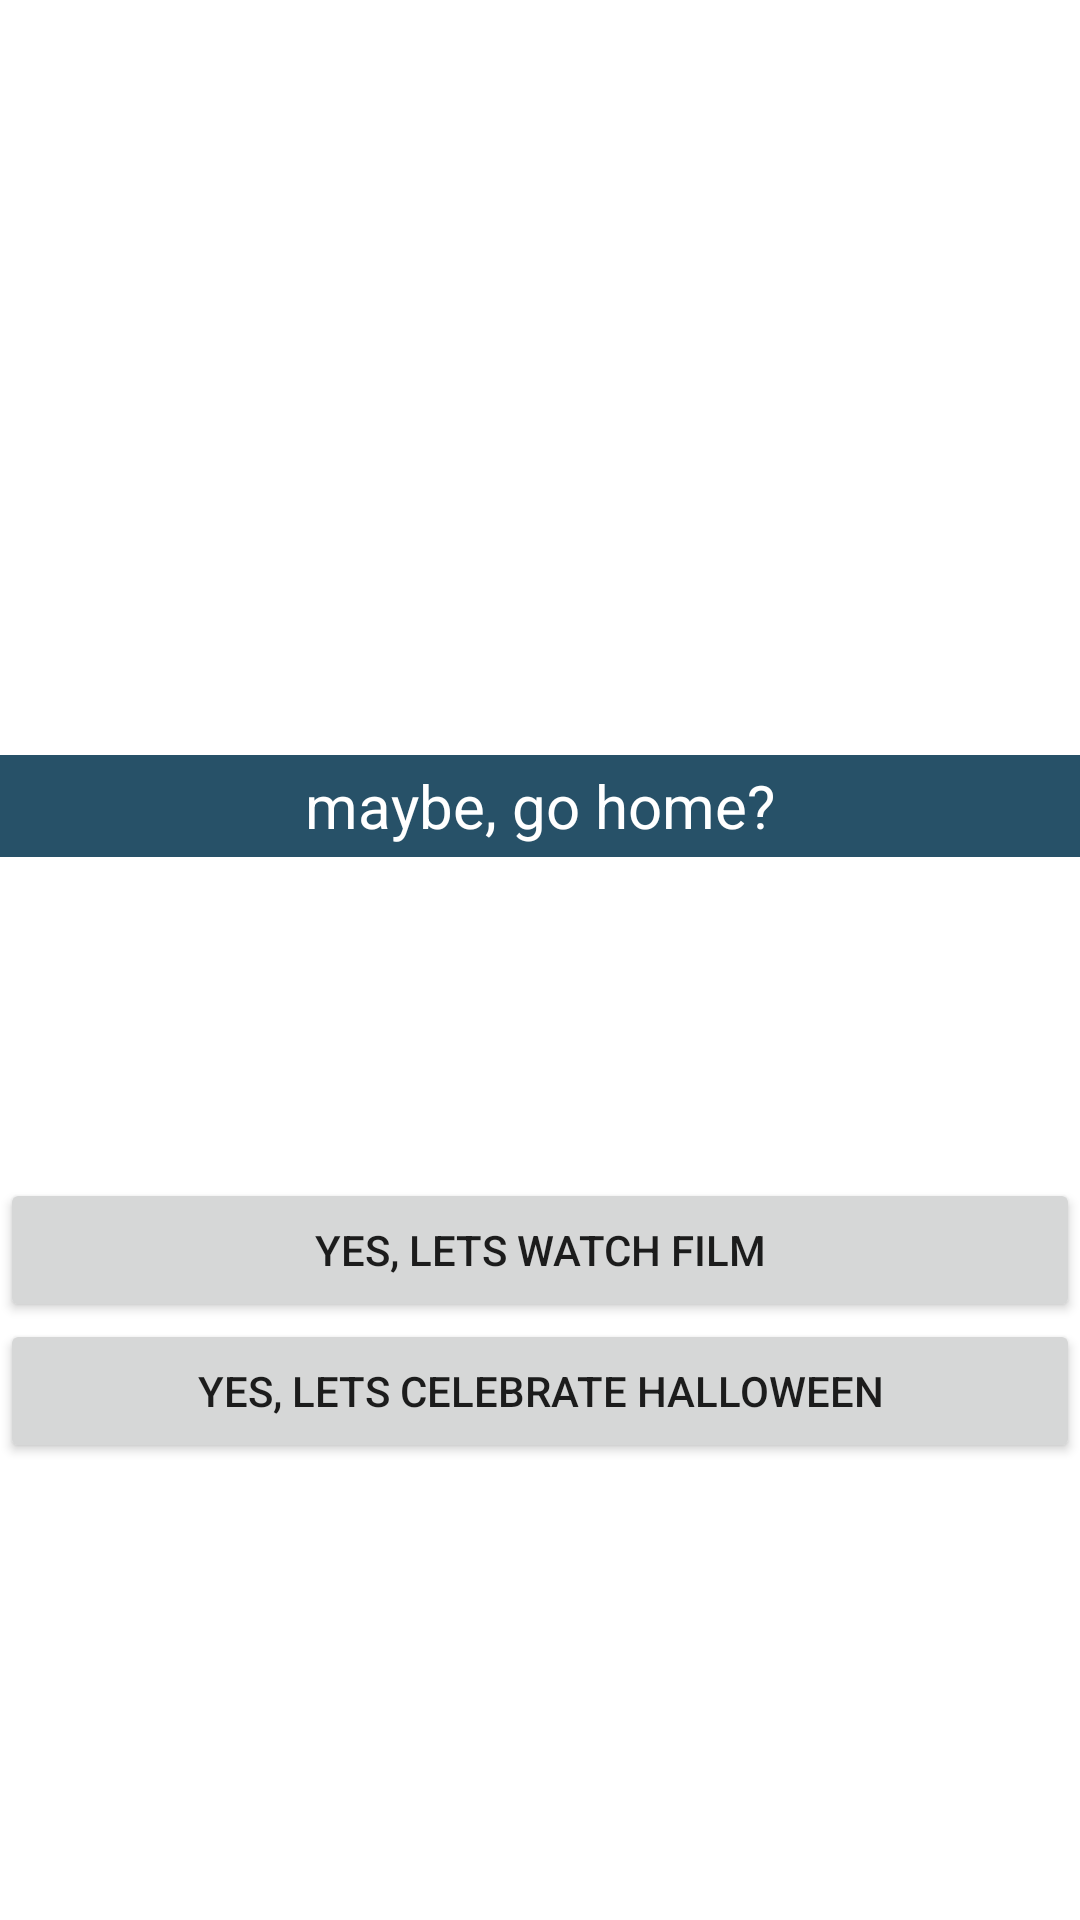

Android layout source for this screen:
<!-- AndroidManifest.xml: application theme Theme.VisualNovel -->
<!-- res/layout/activity_walking.xml -->
<?xml version="1.0" encoding="utf-8"?>
<androidx.constraintlayout.widget.ConstraintLayout xmlns:android="http://schemas.android.com/apk/res/android"
    xmlns:app="http://schemas.android.com/apk/res-auto"
    xmlns:tools="http://schemas.android.com/tools"
    android:layout_width="match_parent"
    android:layout_height="match_parent"
    tools:context=".walking">

    <ImageView
        android:id="@+id/bg_walking"
        android:layout_width="match_parent"
        android:layout_height="match_parent"
        app:srcCompat="@drawable/background2" />

    <ImageView
        android:id="@+id/npcbox"
        android:layout_width="match_parent"
        android:layout_height="wrap_content"
        app:layout_constraintBottom_toBottomOf="parent"
        app:layout_constraintTop_toTopOf="@+id/bg_walking"
        app:layout_constraintVertical_bias="0.41"
        app:srcCompat="@drawable/npcbox"
        tools:layout_editor_absoluteX="0dp" />

    <TextView
        android:id="@+id/tv_walking"
        android:layout_width="wrap_content"
        android:layout_height="wrap_content"
        android:text="maybe, go home?"
        android:textColor="@color/white"
        android:textSize="20dp"
        app:layout_constraintBottom_toBottomOf="@+id/npcbox"
        app:layout_constraintEnd_toEndOf="@+id/npcbox"
        app:layout_constraintStart_toStartOf="@+id/npcbox"
        app:layout_constraintTop_toTopOf="@+id/npcbox" />

    <Button
        android:id="@+id/btn_film"
        android:layout_width="match_parent"
        android:layout_height="wrap_content"
        android:layout_marginTop="90dp"
        android:text="yes, lets watch film"
        app:layout_constraintBottom_toBottomOf="parent"
        app:layout_constraintTop_toBottomOf="@+id/npcbox"
        app:layout_constraintVertical_bias="0.0"
        tools:layout_editor_absoluteX="0dp" />

    <Button
        android:id="@+id/btn_halloween"
        android:layout_width="match_parent"
        android:layout_height="wrap_content"
        android:layout_marginTop="90dp"
        android:text="yes, lets celebrate halloween"
        app:layout_constraintBottom_toBottomOf="parent"
        app:layout_constraintTop_toBottomOf="@+id/npcbox"
        app:layout_constraintVertical_bias="0.237"
        tools:layout_editor_absoluteX="0dp" />


</androidx.constraintlayout.widget.ConstraintLayout>
<!-- resources referenced by this layout -->
<resources>
  <!-- drawable npcbox: png bitmap (drawable, 379 bytes) -->
  <style name="Theme.VisualNovel" parent="Theme.MaterialComponents.DayNight.DarkActionBar">
          
          <item name="colorPrimary">@color/purple_500</item>
          <item name="colorPrimaryVariant">@color/purple_700</item>
          <item name="colorOnPrimary">@color/white</item>
          
          <item name="colorSecondary">@color/teal_200</item>
          <item name="colorSecondaryVariant">@color/teal_700</item>
          <item name="colorOnSecondary">@color/black</item>
          
          <item name="android:statusBarColor">?attr/colorPrimaryVariant</item>
          
      </style>
  <!-- not gathered from this repository: default colours our renderer supplied (Android Studio template values) -->
  <color name="purple_500">#FF6200EE</color>
  <color name="purple_700">#FF3700B3</color>
  <color name="teal_200">#FF03DAC5</color>
  <color name="teal_700">#FF018786</color>
  <color name="black">#FF000000</color>
  <color name="white">#FFFFFFFF</color>
</resources>
